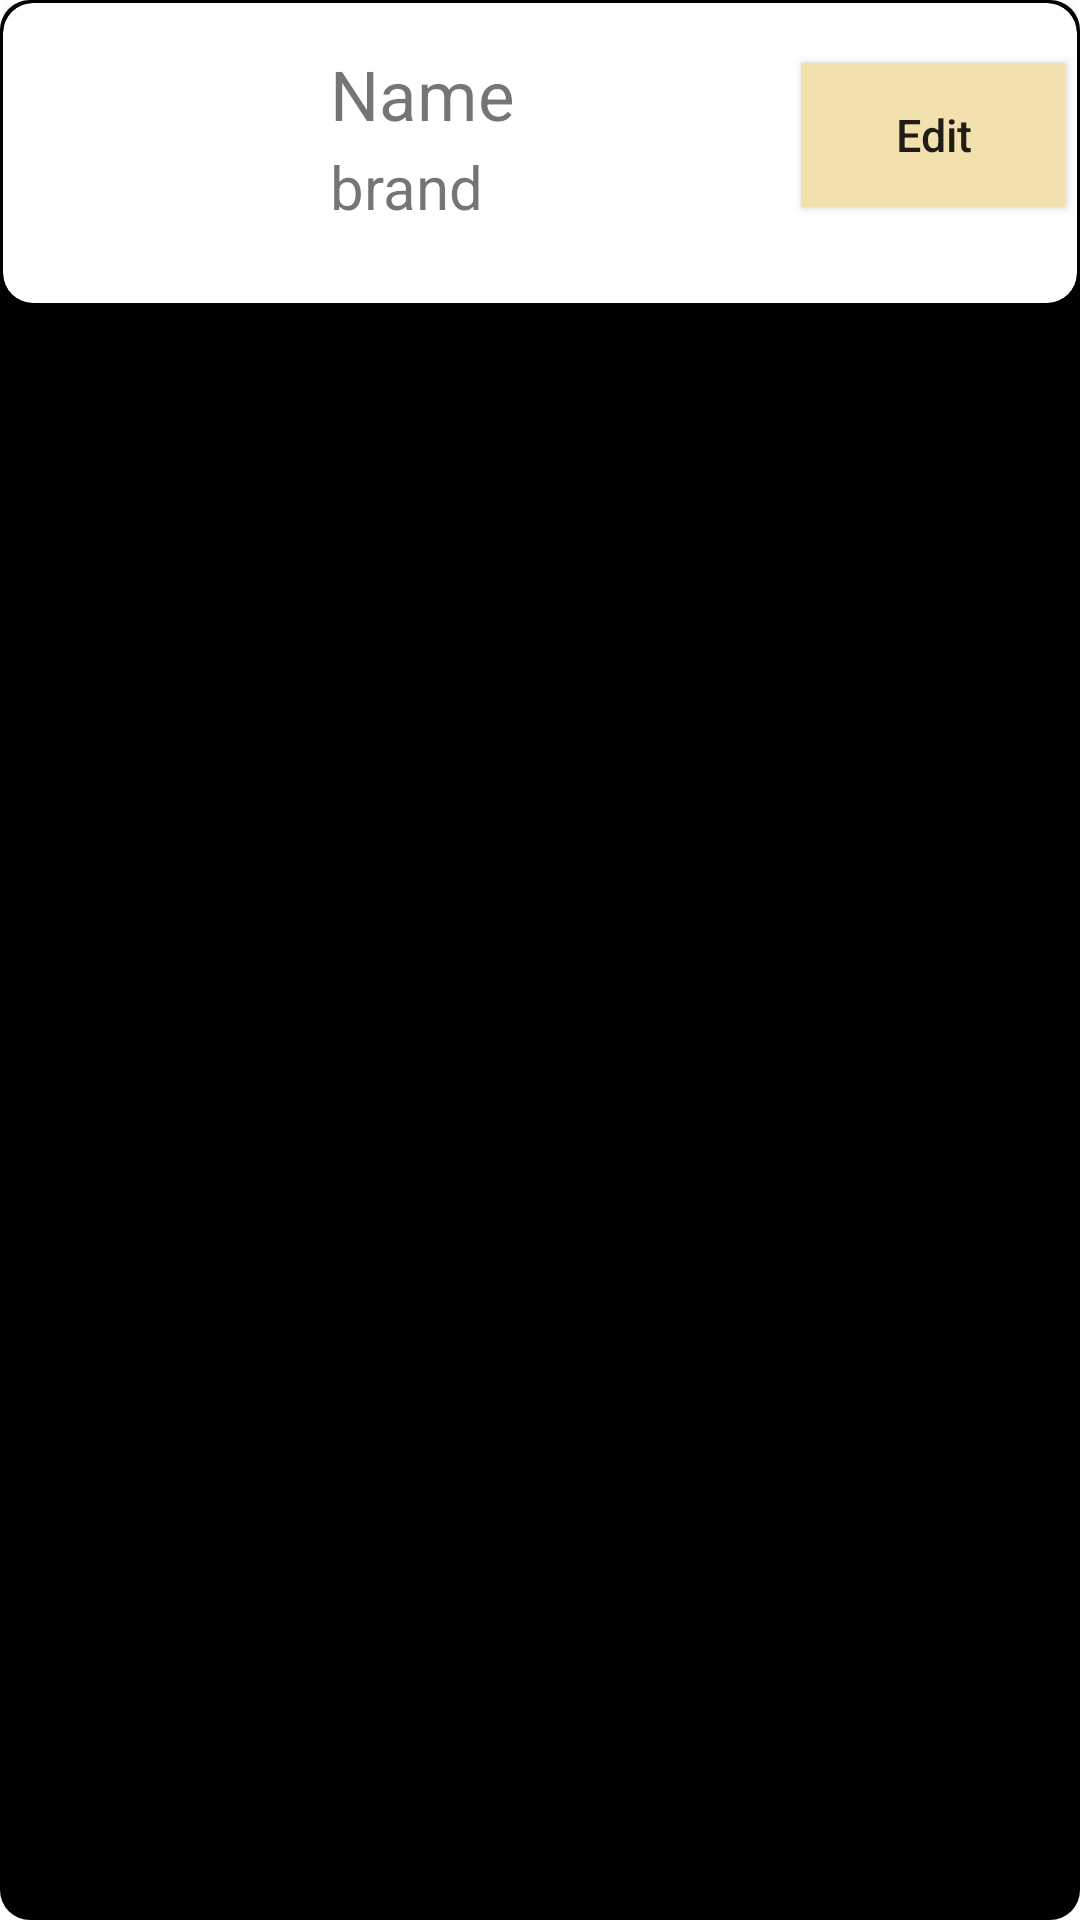

The Android layout XML behind this screen, and the referenced resources:
<!-- AndroidManifest.xml: application theme Theme.ProjectmusicAdmin -->
<!-- res/layout/show_product_layout.xml -->
<?xml version="1.0" encoding="utf-8"?>
<LinearLayout xmlns:android="http://schemas.android.com/apk/res/android"
    xmlns:app="http://schemas.android.com/apk/res-auto"
    android:layout_width="wrap_content"
    android:layout_height="wrap_content"
    android:padding="1dp"
    android:background="@drawable/shadow"
    android:layout_marginTop="10dp"
    android:orientation="vertical">
    <androidx.cardview.widget.CardView
        android:layout_width="wrap_content"
        android:layout_height="wrap_content"
        app:cardCornerRadius="10dp"
        android:padding="5dp">
        <RelativeLayout
            android:layout_width="wrap_content"
            android:layout_height="wrap_content">
            <ImageView
                android:id="@+id/showpro_img"
                android:layout_width="100dp"
                android:layout_height="100dp"
                android:paddingTop="10dp" />


            <TextView
                android:id="@+id/showpro_name"
                android:layout_width="wrap_content"
                android:layout_height="wrap_content"
                android:layout_marginLeft="9dp"
                android:layout_marginTop="15dp"
                android:layout_toRightOf="@id/showpro_img"
                android:text="Name"
                android:textSize="23sp" />

            <TextView
                android:id="@+id/showpro_brand"
                android:layout_width="wrap_content"
                android:layout_height="wrap_content"
                android:layout_below="@id/showpro_name"
                android:layout_marginLeft="9dp"
                android:layout_marginTop="2dp"
                android:layout_toRightOf="@+id/showpro_img"
                android:text="brand"
                android:textSize="20sp" />

            <androidx.appcompat.widget.AppCompatButton
                android:id="@+id/btnEditProduct"
                android:layout_width="wrap_content"
                android:layout_height="wrap_content"
                android:layout_alignParentRight="true"
                android:layout_marginTop="20dp"
                android:layout_marginRight="4dp"
                android:background="#F2E0AE"
                android:onClick="btnEditProduct"
                android:padding="5dp"
                android:text="Edit"
                android:textAllCaps="false"
                android:textSize="15sp" />
        </RelativeLayout>

    </androidx.cardview.widget.CardView>
</LinearLayout>
<!-- resources referenced by this layout -->
<resources>
  <!-- drawable shadow (drawable) -->
  <shape xmlns:android="http://schemas.android.com/apk/res/android"
      android:shape="rectangle">
      <solid android:color="#000000" />
      <corners android:radius="10dp" />
  </shape>
  <style name="Theme.ProjectmusicAdmin" parent="Theme.MaterialComponents.DayNight.DarkActionBar">
          
          <item name="colorPrimary">@color/purple_500</item>
          <item name="colorPrimaryVariant">@color/purple_700</item>
          <item name="colorOnPrimary">@color/white</item>
          
          <item name="colorSecondary">@color/teal_200</item>
          <item name="colorSecondaryVariant">@color/teal_700</item>
          <item name="colorOnSecondary">@color/black</item>
          
          <item name="android:statusBarColor">?attr/colorPrimaryVariant</item>
          
      </style>
  <!-- not gathered from this repository: default colours our renderer supplied (Android Studio template values) -->
  <color name="purple_500">#FF6200EE</color>
  <color name="purple_700">#FF3700B3</color>
  <color name="teal_200">#FF03DAC5</color>
  <color name="teal_700">#FF018786</color>
  <color name="black">#FF000000</color>
  <color name="white">#FFFFFFFF</color>
</resources>
